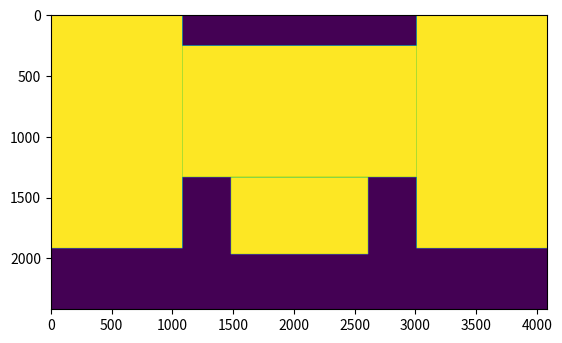

Python code for this plot:
#!/usr/bin/env python3

class Ecran:
    def __init__(self, 
                 size_pixel : (int, int), 
                 size_mm : (int, int),
                 position_in_pixel : (int, int)):
        self.size_in_pixel = size_pixel # largeur , hauteur
        self.size_in_mm = size_mm  # largeur , hauteur
        self.position_in_pixel = position_in_pixel
        
    def get_left_pixel_position(self):
        return  self.position_in_pixel[0]
        
    def get_top_pixel_position(self):
        return self.position_in_pixel[1]
    
    def get_right_pixel_position(self):
        return self.position_in_pixel[0] + self.size_in_pixel[0]

    def get_bottom_pixel_position(self):
        return self.position_in_pixel[1] + self.size_in_pixel[1]


#TODO : get xrandr output directly
# $ xrandr | grep " connected"
#   eDP-1 connected 1920x1080+1080+1339 (normal left inverted right x axis y axis) 309mm x 173mm
#   DVI-I-4-4 connected 1920x1080+1080+1339 (normal left inverted right x axis y axis) 0mm x 0mm
#   DVI-I-3-3 connected 1080x1920+0+0 left (normal left inverted right x axis y axis) 527mm x 296mm
#   DVI-I-2-2 connected primary 1920x1080+1080+259 (normal left inverted right x axis y axis) 527mm x 296mm
#   DVI-I-1-1 connected 1080x1920+3000+0 right (normal left inverted right x axis y axis) 527mm x 296mm

ecran_gauche = Ecran((1080,1920), (296,527), (0,0))
ecran_milieu = Ecran((1920,1080), (527,296), (1080,259))
ecran_droite = Ecran((1080,1920), (296,527), (3000,0))
ecran_bas    = Ecran((1920,1080), (309,173), (1080,1339))

ecran_list = [ecran_gauche, ecran_milieu, ecran_droite, ecran_bas]

max_right_pixel_position = max([ecran.get_right_pixel_position() for ecran in ecran_list])
max_bottom_pixel_position = max([ecran.get_bottom_pixel_position() for ecran in ecran_list])

import numpy as np
import matplotlib.pyplot as plt

test = np.zeros((max_bottom_pixel_position, max_right_pixel_position))
plt.imshow(test)

def add_screen(array, screen):
    array[screen.get_top_pixel_position():screen.get_bottom_pixel_position(),
         screen.get_left_pixel_position():screen.get_right_pixel_position()] = 1
    return array

for ecran in ecran_list:
    test = add_screen(test, ecran)

plt.imshow(test)

def add_physical_screen(array, ecran, screen_pixel_per_mm, reference_position = None):
    false_pixel_largeur = int(round(ecran.size_in_mm[0] * screen_pixel_per_mm,0))
    print(f"corrected largeur : {false_pixel_largeur}")
    false_pixel_hauteur = int(round(ecran.size_in_mm[1] * screen_pixel_per_mm ,0))
    print(f"corrected largeur : {false_pixel_hauteur}")
    center = (ecran.get_left_pixel_position() + ecran.get_right_pixel_position()) /2
    print(f"center : {center}")
    
    corrected_top = ecran.get_top_pixel_position() 
    corrected_bottom = ecran.get_top_pixel_position() + false_pixel_hauteur
    print(f"hauteur : {corrected_top} - {corrected_bottom} ")
    
    corrected_left = int(round(center - (false_pixel_largeur/2),0)) 
    corrected_right = int(round(center + (false_pixel_largeur/2),0))
    print(f"largeur : {corrected_left} - {corrected_right} ")
    
    array[corrected_top : corrected_bottom, corrected_left : corrected_right ]  += 1

    return array

screen_pixel_per_mm = ecran_droite.size_in_pixel[1] / ecran_droite.size_in_mm[1]

for ecran in ecran_list:
    test = add_physical_screen(test, ecran,screen_pixel_per_mm)
    
    
test = np.zeros((max_bottom_pixel_position, max_right_pixel_position))

_ = add_physical_screen(test, ecran_gauche,screen_pixel_per_mm)
_ = add_physical_screen(test, ecran_milieu,screen_pixel_per_mm)
_ = add_physical_screen(test, ecran_droite,screen_pixel_per_mm)
_ = add_physical_screen(test, ecran_bas,screen_pixel_per_mm)

plt.imshow(test)
    